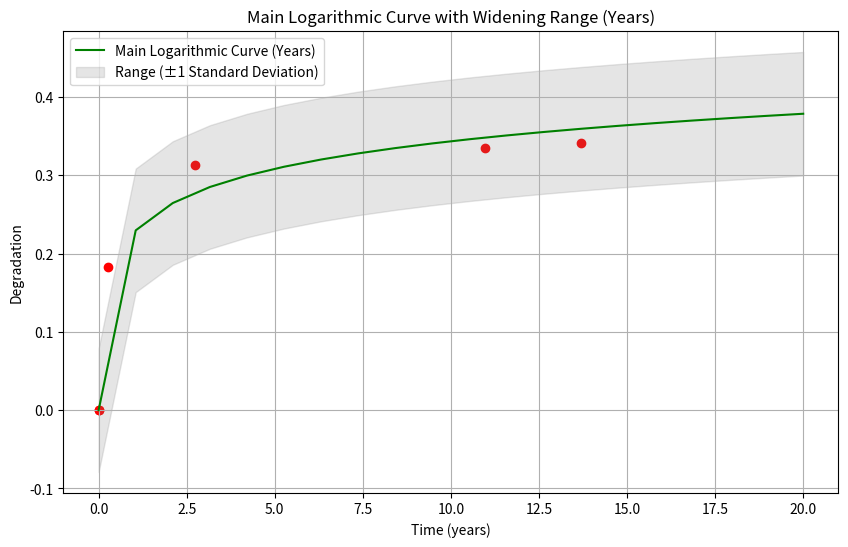

Python code for this plot: (Note: this script raises an exception after producing the figure.)
import matplotlib.pyplot as plt
import numpy as np
from scipy.optimize import curve_fit
from scipy.stats import gamma
import pandas as pd 

def normalize_data(data):
    normalized_values = []

    # Iterate through each row
    for row in data.values():
        # Calculate initial value for normalization
        initial_value = row[0]

        # Normalize each day value and append to the normalized values list
        normalized_row = [(initial_value - value) / initial_value for value in row]
        normalized_values.append(normalized_row)

    return normalized_values

def get_original_std_dev(data): 

    result_dict = {}

    list_length = len(next(iter(data.values())))

    # Iterate over the range of list length
    for i in range(list_length):
        # Initialize a new list for each index
        values_at_index = []
        # Iterate over the dictionary values and append the value at the current index
        for key, value_list in data.items():
            values_at_index.append(value_list[i])

        # Calculate the standard deviation of the values at the current index
        std_deviation = np.std(values_at_index)
        # Store the standard deviation in the result dictionary
        result_dict[f'std_deviation_{i+1}'] = std_deviation
        
    return result_dict


def get_normalized_std_dev(data): 
    # Initialize a new dictionary to store the standard deviations
    result_dict = {}

    # Get the length of the inner lists (assuming all lists have the same length)
    list_length = len(data[0])

    # Iterate over the range of list length
    for i in range(list_length):
        # Initialize a new list for each index
        values_at_index = []
        # Iterate over the lists in the data and append the value at the current index
        for sublist in data:
            values_at_index.append(sublist[i])
        # Calculate the standard deviation of the values at the current index
        std_deviation = np.std(values_at_index)
        # Store the standard deviation in the result dictionary
        result_dict[f'std_deviation_{i+1}'] = std_deviation

    return result_dict



def get_mean_data(data):
    return np.mean(list(data.values()), axis=0)

def plot_data(time, data, normalized_data, mean_data):
    # Plotting original data
    plt.figure(figsize=(15, 5))
    plt.subplot(1, 3, 1)
    plt.title('Original Data')
    for values in data:
        y_data = values  # Original data
        plt.plot(time, y_data)
    plt.xlabel('Days')
    plt.ylabel('Deterioration ratio (%)')

    # Plotting normalized data
    plt.subplot(1, 3, 2)
    plt.title('Normalized Data')
    for values in normalized_data:
        y_data = values  # Normalized data
        plt.plot(time, y_data)
    plt.xlabel('Days')
    plt.ylabel('Normalized Deterioration ratio')
    plt.gca().invert_yaxis()

    # Plotting mean curves
    plt.subplot(1, 3, 3)
    plt.title('Mean Curves')
    plt.plot(time, mean_data, marker='o', linestyle='-', color='red', label='Mean Curve (EPS)')
    plt.xlabel('Days')
    plt.ylabel('Normalized Deterioration ratio')
    plt.legend()

    plt.tight_layout()
    plt.show()

def fit_data(time_points, normalized_data, lifespan ,do_plot=False ):
    mean_norm_data = np.mean(np.array(normalized_data), axis=0)

    def logarithmic_function(t, a, b):
        return a * np.log(b * t + 1)
    
    # def gamma_function(x, a, b, c):
    #     return a * np.exp(-b * x) * x**(c - 1)
    
    # Generate time points for the new curve (years)
    time_curve_years = np.linspace(start =0, stop = lifespan, num =lifespan)

    # # Fit the logarithmic curve to the data
    popt_logarithmic, _ = curve_fit(logarithmic_function, time_points, mean_norm_data)
    # Calculate degradation values for each year using the fitted logarithmic curve
    fitted_curve = logarithmic_function(time_curve_years * 365, *popt_logarithmic)

    # Fit the logarithmic curve to the data
    # popt_gamma, _ = curve_fit(gamma_function, time_points, mean_norm_data, p0=[1, 1, 1])
    # Calculate degradation values for each year using the fitted logarithmic curve
    # fitted_curve = gamma_function(time_curve_years * 365, *popt_gamma)

    # Calculate the standard deviation for the entire normalized data
    std_norm_data = np.std(np.array(normalized_data))
    upper_bound_years = fitted_curve + std_norm_data/2
    lower_bound_years = fitted_curve - std_norm_data/2

    #Make time points into years
    days2years = [value/365 for value in time_points] 

    if do_plot:
        plt.figure(figsize=(10, 6))
        plt.scatter(days2years,mean_norm_data, color = 'red')
        plt.plot(time_curve_years, fitted_curve, 'g-', label='Main Logarithmic Curve (Years)')
        plt.fill_between(time_curve_years, lower_bound_years, upper_bound_years, color='gray', alpha=0.2, label='Range (±1 Standard Deviation)')
        plt.xlabel('Time (years)')
        plt.ylabel('Degradation')
        plt.title('Main Logarithmic Curve with Widening Range (Years)')
        plt.legend()
        plt.grid(True)
        # plt.gca().invert_yaxis()
        plt.show()

    return fitted_curve, std_norm_data, upper_bound_years, lower_bound_years

# Function to generate gamma distribution parameters for each year
def generate_gamma_params(fitted_curve, upper_bound_years, lower_bound_years):
    # Initialize an empty list to store gamma distribution parameters
    gamma_params = []
    
    # Iterate over each year (excluding the first one)
    for year_index in range(1, len(fitted_curve)):
        # Get the mean degradation value for this year
        mean_degradation = fitted_curve[year_index]
        
        # Calculate the standard deviation of degradation for this year
        std_dev_degradation = abs(upper_bound_years[year_index]) - abs(lower_bound_years[year_index])
        
        # # Ensure the standard deviation is not zero to avoid division by zero
        std_dev_degradation = max(std_dev_degradation, 1e-6)
        
        # Calculate the shape parameter for the gamma distribution
        shape = (mean_degradation ** 2) / (std_dev_degradation ** 2)
        
        # Calculate the scale parameter for the gamma distribution
        scale = mean_degradation / (std_dev_degradation ** 2)
        
        # Append the shape and scale parameters to the list as a tuple
        gamma_params.append((shape, scale))
    
    # Return the list of gamma distribution parameters
    return gamma_params

def sampling2(fitted_curve,building_lifespan, do_plot):
    crv = []
    for year_index in range(len(fitted_curve)):
        if year_index == 0:
            crv.append(fitted_curve[year_index])  # Append the first value from the fitted curve
        else:
            mean = crv[-1]  # Set the mean as the previous point's value
            beta = 0.2  # Adjust beta as needed
            std = 0.15 * mean  # Adjust standard deviation as needed
            variance = std * std
            scale = variance / mean
            shape = (mean * mean / variance) / (np.power(building_lifespan, beta))
            year_value = gamma.rvs(a=shape, scale=scale, size=1)[0]
            crv.append(max(mean, year_value))  # Ensure the sampled point is equal to or greater than the previous value

    if do_plot:
        plt.plot(crv)
        plt.xlabel('Time (years)')
        plt.ylabel('Degradation')
        plt.title('Generated Degradation over Time')
        plt.show()

    return crv




def monte_carlo_sampling(gamma_params, num_curves=2, do_plot=True):
    # Generate new curves using Monte Carlo random sampling
    curves = []

    for _ in range(num_curves):
        curve = []
        for shape, scale in gamma_params:
            gamma_value = gamma.rvs(a=shape, scale=scale, size=1)[0]
            curve.append(gamma_value)
        curves.append(curve)

    # Plot a sample of curves
    if do_plot:
        num_plots = 2  # Number of curves to plot
        for i in range(num_plots):
            plt.plot(curves[i], label=f'Curve {i+1}')

        plt.xlabel('Years')
        plt.ylabel('Conductivity ')
        plt.title('Sample of Generated Curves')
        plt.legend()
        plt.grid(True)
        plt.show()

    return curves

# Function to count total number of values in a dictionary
def count_values(d):
    total = 0
    for dict in d.values():
        for values in dict: 
            num = len(dict[values]) 
            total += num
    return total

def make_matrices(curves, categories): 

    #Get all the values of a year
    # Get the number of columns and rows
    num_columns = len(curves[0])
    num_rows = len(curves)

    # Initialize a Pandas DataFrame to store the data
    dictionary = {}

    # Create an empty array with 150 lists
    conductivity_by_year = [[] for _ in range(num_columns)]

    # Iterate over each list in 'curves' to populate columns
    for row in curves:
        for col, value in enumerate(row):
            conductivity_by_year[col].append(value)

    cond = {}
    for row,values in enumerate(conductivity_by_year): 
        cond[row] = values

    # for year, value in cond.items(): 
    #     dictionary[year] = {'S1': [], 'S2':[], 'S3':[]}
    #     for datapoint in range(len(value)):

    #         print('bla')


#   PROBLEM: because the values appear too big, I can't separate them in the correct classes. 

    for year, year_data in enumerate(conductivity_by_year):
        dictionary[year] = {'S1': [], 'S2':[], 'S3':[]}
        for value in year_data:
            for category,ranges in categories.items():
                if value >= ranges[0] and value <= ranges[1]:
                    dictionary[year][category].append(value)

    # #check the amount of values in the curves list
    # # Find the total number of values in all sublists
    # total_values = sum(len(sublist) for sublist in curves)
    # print(total_values)

    # # Initialize total values count
    # total_values2 = 0
    # for sublist in conductivity_by_year:
    #     total_values2 += len(sublist)

    # # Find the minimum and maximum values in the list of sublists
    # min_value = min(min(sublist) for sublist in conductivity_by_year)
    # max_value = max(max(sublist) for sublist in conductivity_by_year)
    # # Call the function to count total values
    # total_values3 = count_values(dictionary)
    # # print(total_values3)
    
    counted_data = {}
    #Count the amount of data in each disctionary key 
    for  year, values in dictionary.items():
        counted_data[year] = {'S1': [], 'S2':[], 'S3':[]}
        total_counts = 0
        for category,list in values.items():
            list_lenght = len(list) 
            total_counts += list_lenght
            counted_data[year][category] = list_lenght
        for key in counted_data[year]:
            if counted_data != 0:  
                counted_data[year][key] = counted_data[year][key]/ total_counts
    return counted_data

















if __name__=="__main__":
    # Original data
    time_points = [0,5,100,1000,4000,5000]
    data_dict = {
        "WL-EPS 1-S": [2.498, 2.498, 2.004, 1.497, 1.454, 1.452],
        "WL-EPS 1-1": [2.222, 2.222, 1.725, 1.370, 1.346, 1.322],
        "WL-EPS 2-S": [2.158, 2.158, 1.825, 1.486, 1.535, 1.535],
        "WL-EPS 2-2": [1.968, 1.968, 1.671, 1.578, 1.453, 1.450],
        "WN-EPS 1-S": [2.485, 2.485, 1.965, 1.493, 1.469, 1.424],
        "WN-EPS 1-1": [2.221, 2.221, 1.687, 1.368, 1.367, 1.338],
        "WN-EPS 2-S": [2.157, 2.157, 1.860, 1.694, 1.588, 1.575],
        "WN-EPS 2-2": [1.984, 1.984, 1.698, 1.566, 1.471, 1.472]
    }

    mean_orig_data = get_mean_data(data_dict)
    normalized_data = normalize_data(data_dict)
    std_original_data = get_original_std_dev(data_dict)
    std_normalized_data = get_normalized_std_dev(normalized_data)
    building_lifespan = 20
    # plot_data(time=time_points, normalized_data=normalized_data, data=data_dict.values(), mean_data=mean_orig_data)

    fitted_curve, std_norm_data, upper_bounds, lower_bounds = fit_data(time_points=time_points, normalized_data=np.array(normalized_data),lifespan = building_lifespan ,do_plot=True)
    
    gamma_params = generate_gamma_params(fitted_curve=fitted_curve,
                                         upper_bound_years=upper_bounds,
                                         lower_bound_years=lower_bounds )
    

    mean = 0.35                                              # the mean descibes the fianl degradation that the material 
                                                        # will have at the end of the time period  T
    beta = 0.2                                              # beta descibes the curvature and direction of the curve. 
                                                            #For a more steep curve beta shoudl be lower than 1.                                                                   
    std = 0.15 * mean

    trial = sampling2(fitted_curve=fitted_curve, building_lifespan =building_lifespan, do_plot=True)


    curves =  monte_carlo_sampling(gamma_params=gamma_params, do_plot=True)
    

       # Define conductivity categories
    categories = {'S1': (0, 10), 'S2': (11, 30), 'S3': (31, 100)}  # Add more categories as needed

    matrices = make_matrices(curves=curves,categories=categories)
    print(matrices)
